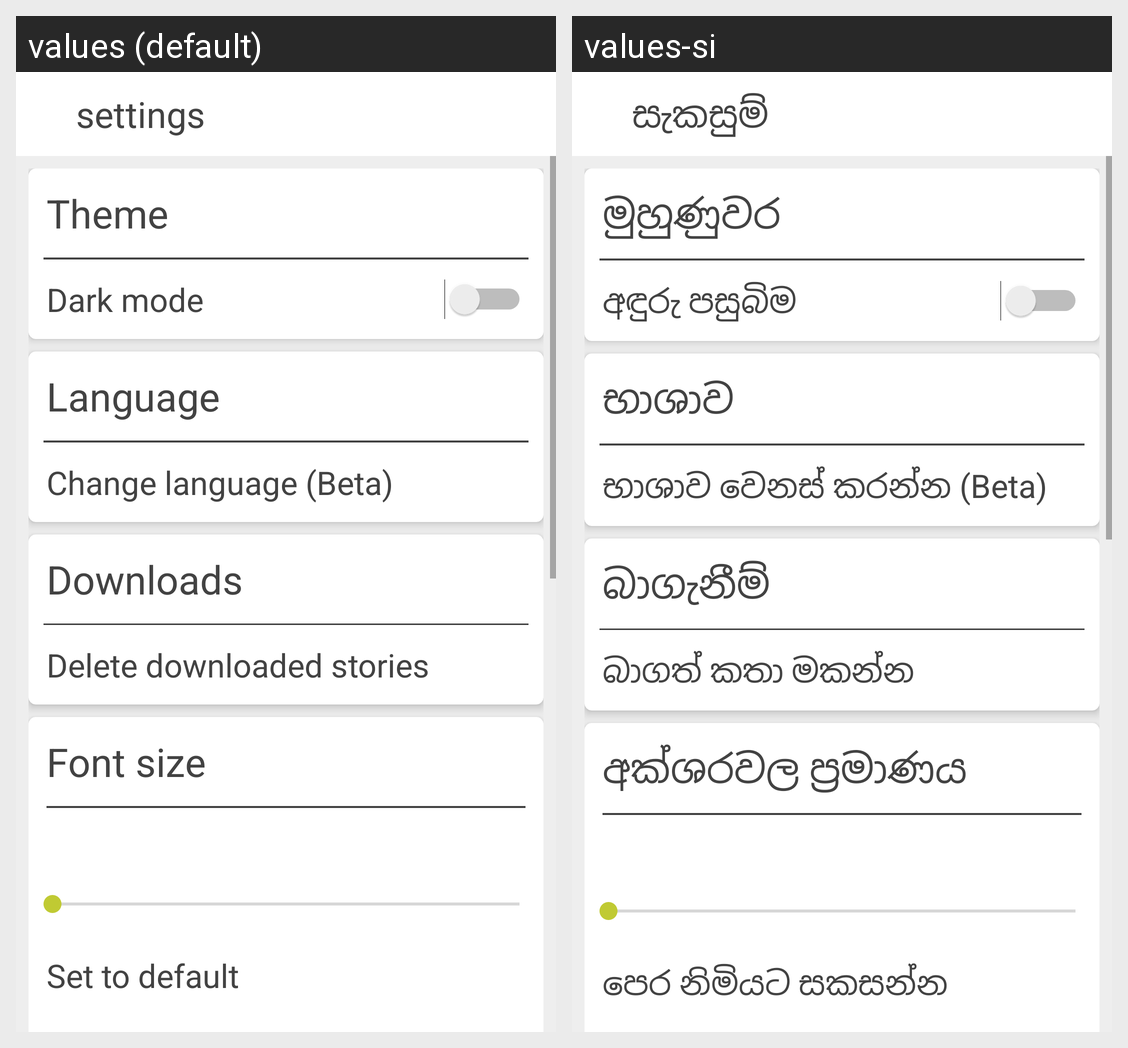

Strings drawn on this Android screen and how each of the app's shown locales translates them:
Android screen res/layout/activity_settings.xml rendered under 2 locales, left to right: values (default), values-si. Device: Nexus 5 (rendered at 1080×1920; each locale shown at half size, 540×960, under a caption strip naming it); theme AppTheme.
Strings drawn on this screen, with the default value and each locale's value (text and hints the layout hard-codes, and strings that could not be matched under every locale, appear in the picture but are not listed):

settings
  values: settings
  values-si: සැකසුම්

theme
  values: Theme
  values-si: මුහුණුවර

dark_mode
  values: Dark mode
  values-si: අඳුරු පසුබිම

language
  values: Language
  values-si: භාශාව

changeLanguage
  values: Change language (Beta)
  values-si: භාශාව වෙනස් කරන්න (Beta)

downloads
  values: Downloads
  values-si: බාගැනීම්

delete_downloads
  values: Delete downloaded stories
  values-si: බාගත් කතා මකන්න

font_size
  values: Font size
  values-si: අක්ශරවල ප්‍රමාණය

set_to_default
  values: Set to default
  values-si: පෙර නිමියට සකසන්න
